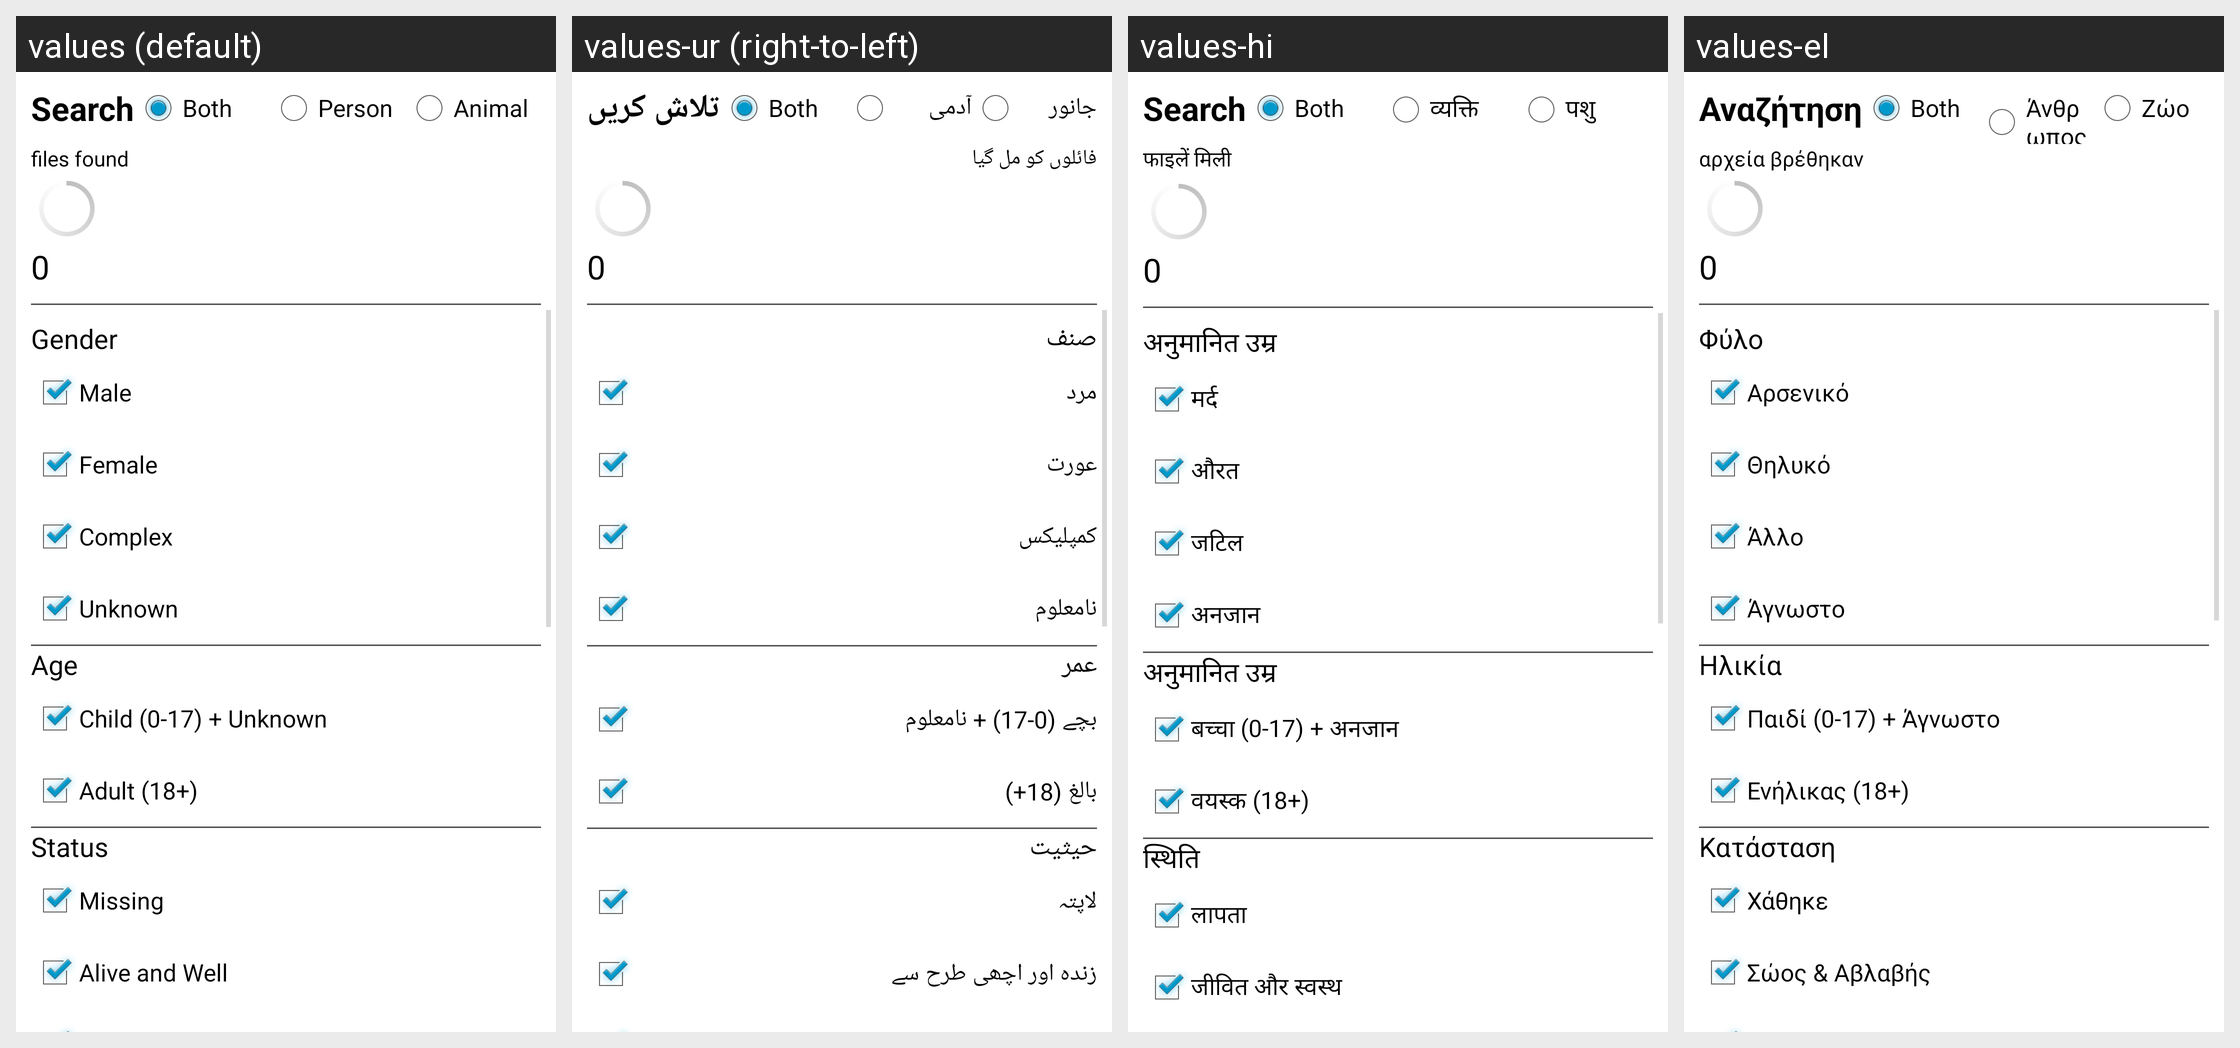

The Android screen above is rendered under several locales of the same app. Produce the string resources it draws, with the default and per-locale values.
Android screen res/layout/filters_and_view.xml rendered under 4 locales, left to right: values (default), values-ur (right-to-left), values-hi, values-el. Device: Nexus 5 (rendered at 1080×1920; each locale shown at half size, 540×960, under a caption strip naming it); theme AppTheme.
Other locales in the repository, not shown: values-es, values-es-rUS, values-ja, values-vi, values-zh-rCN, values-zh-rTW.
Strings drawn on this screen, with the default value and each locale's value (text and hints the layout hard-codes, and strings that could not be matched under every locale, appear in the picture but are not listed):

search
  values: Search
  values-ur: تلاش کریں
  values-hi: Search
  values-el: Αναζήτηση

person
  values: Person
  values-ur: آدمی
  values-hi: व्यक्ति
  values-el: Άνθρωπος

animal
  values: Animal
  values-ur: جانور
  values-hi: पशु
  values-el: Ζώο

files_found
  values: files found
  values-ur: فائلوں کو مل گیا
  values-hi: फाइलें मिली
  values-el: αρχεία βρέθηκαν

gender
  values: Gender
  values-ur: صنف
  values-hi: अनुमानित उम्र
  values-el: Φύλο

male
  values: Male
  values-ur: مرد
  values-hi: मर्द
  values-el: Αρσενικό

female
  values: Female
  values-ur: عورت
  values-hi: औरत
  values-el: Θηλυκό

complex
  values: Complex
  values-ur: کمپلیکس
  values-hi: जटिल
  values-el: Άλλο

unknown
  values: Unknown
  values-ur: نامعلوم
  values-hi: अनजान
  values-el: Άγνωστο

approximate_age
  values: Age
  values-ur: عمر
  values-hi: अनुमानित उम्र
  values-el: Ηλικία

age_child_pius_unknown
  values: Child (0-17) + Unknown
  values-ur: بچے (0-17) + نامعلوم
  values-hi: बच्चा (0-17) + अनजान
  values-el: Παιδί (0-17) + Άγνωστο

adult_18_plus
  values: Adult (18+)
  values-ur: بالغ (18+)
  values-hi: वयस्क (18+)
  values-el: Ενήλικας (18+)

status
  values: Status
  values-ur: حیثیت
  values-hi: स्थिति
  values-el: Κατάσταση

missing
  values: Missing
  values-ur: لاپتہ
  values-hi: लापता
  values-el: Χάθηκε

alive_and_well
  values: Alive and Well
  values-ur: زندہ اور اچھی طرح سے
  values-hi: जीवित और स्वस्थ
  values-el: Σώος & Αβλαβής
